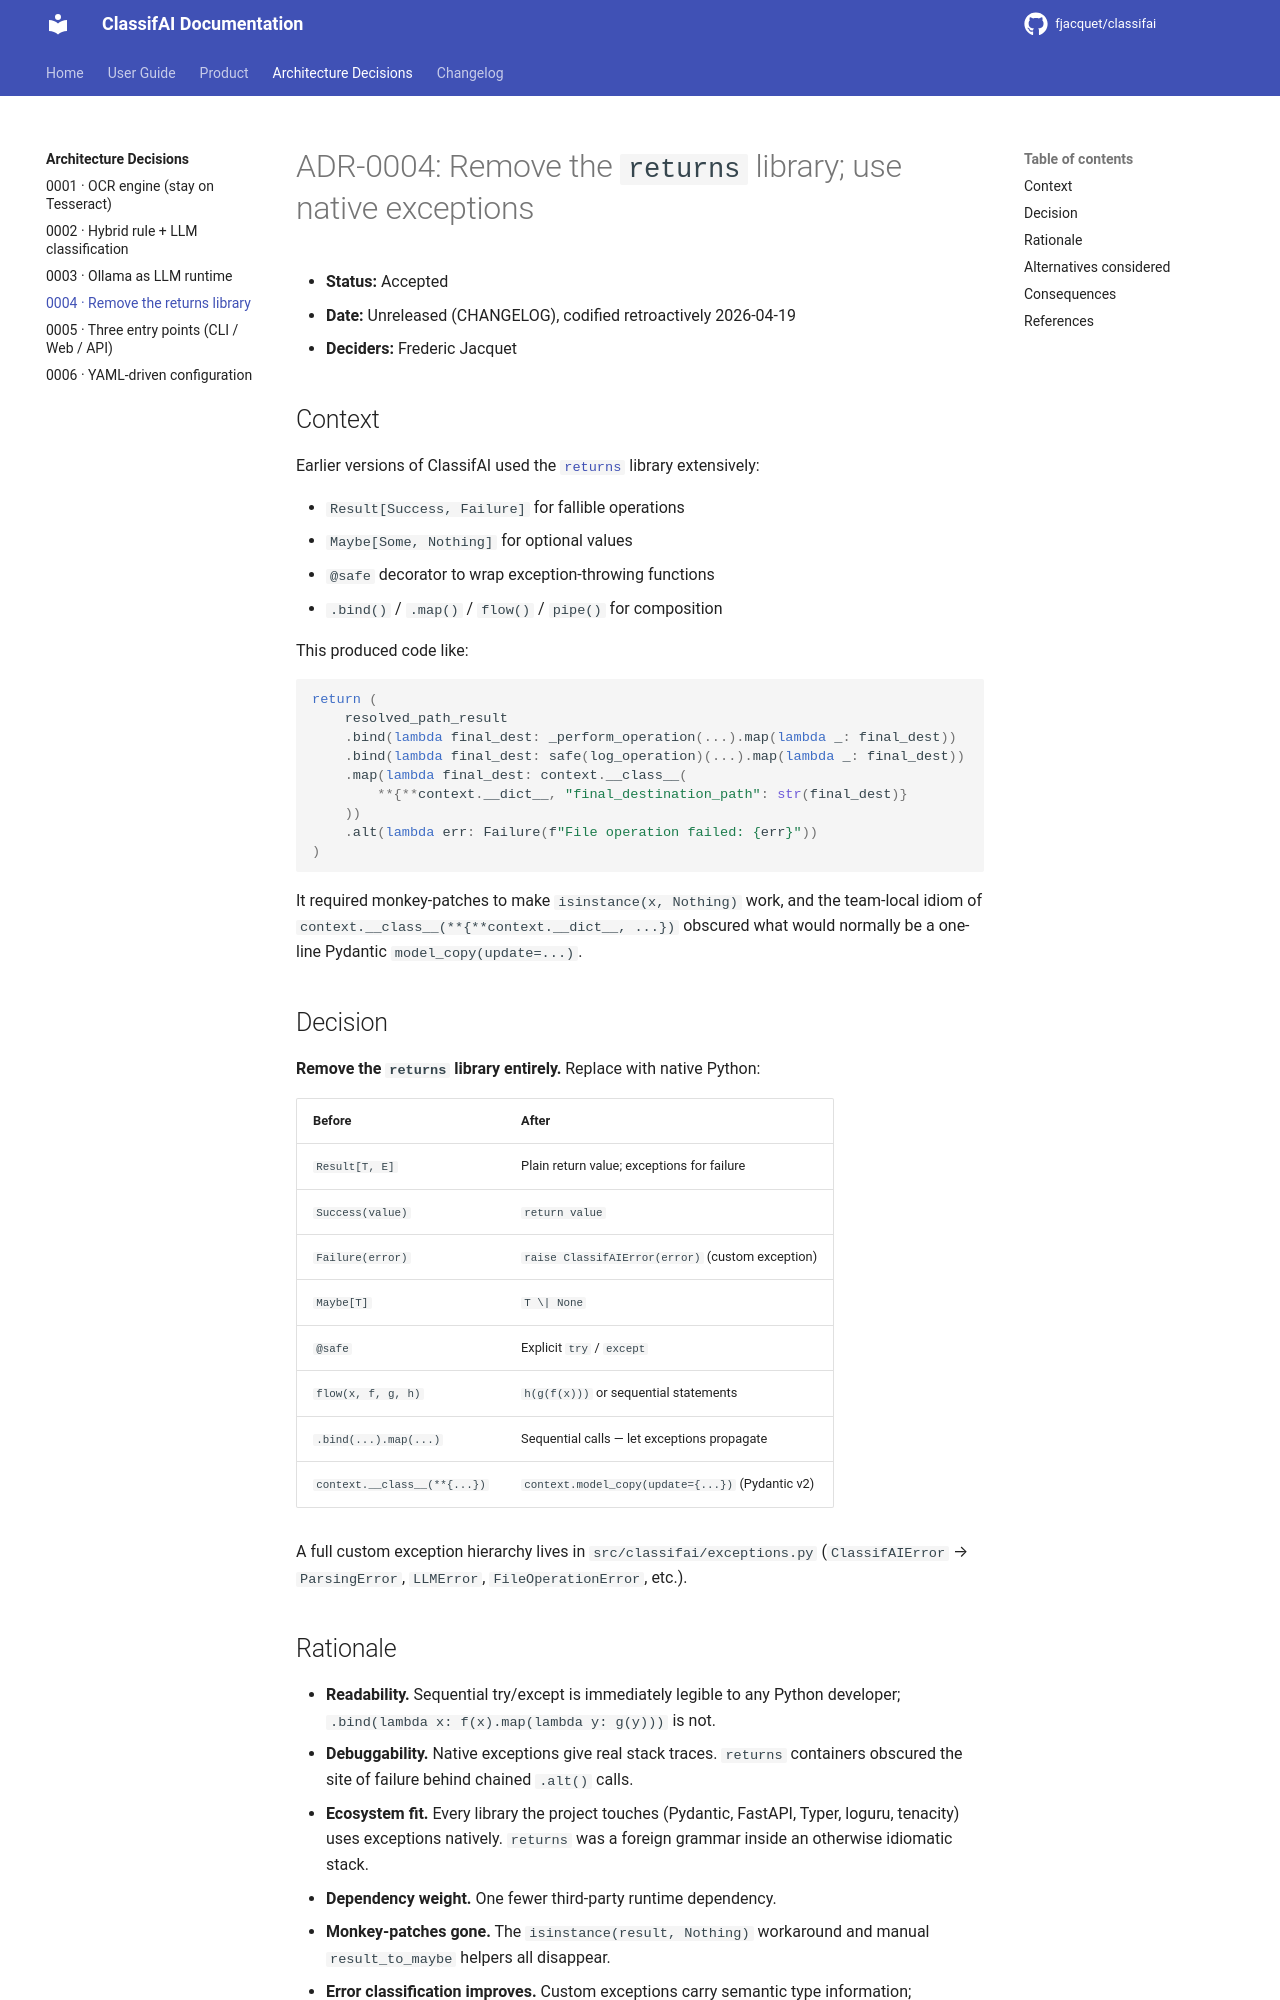

repository: fjacquet/classifai · page: adr/0004-remove-returns-library/index.html · generator: mkdocs

# ADR-0004: Remove the `returns` library; use native exceptions

- **Status:** Accepted
- **Date:** Unreleased (CHANGELOG), codified retroactively 2026-04-19
- **Deciders:** Frederic Jacquet

## Context

Earlier versions of ClassifAI used the [`returns`](https://github.com/dry-python/returns)
library extensively:

- `Result[Success, Failure]` for fallible operations
- `Maybe[Some, Nothing]` for optional values
- `@safe` decorator to wrap exception-throwing functions
- `.bind()` / `.map()` / `flow()` / `pipe()` for composition

This produced code like:

```python
return (
    resolved_path_result
    .bind(lambda final_dest: _perform_operation(...).map(lambda _: final_dest))
    .bind(lambda final_dest: safe(log_operation)(...).map(lambda _: final_dest))
    .map(lambda final_dest: context.__class__(
        **{**context.__dict__, "final_destination_path": str(final_dest)}
    ))
    .alt(lambda err: Failure(f"File operation failed: {err}"))
)
```

It required monkey-patches to make `isinstance(x, Nothing)` work, and the
team-local idiom of `context.__class__(**{**context.__dict__, ...})` obscured
what would normally be a one-line Pydantic `model_copy(update=...)`.

## Decision

**Remove the `returns` library entirely.** Replace with native Python:

| Before                       | After                                                |
| ---------------------------- | ---------------------------------------------------- |
| `Result[T, E]`               | Plain return value; exceptions for failure           |
| `Success(value)`             | `return value`                                       |
| `Failure(error)`             | `raise ClassifAIError(error)` (custom exception)     |
| `Maybe[T]`                   | `T \| None`                                          |
| `@safe`                      | Explicit `try` / `except`                            |
| `flow(x, f, g, h)`           | `h(g(f(x)))` or sequential statements                |
| `.bind(...).map(...)`        | Sequential calls — let exceptions propagate          |
| `context.__class__(**{...})` | `context.model_copy(update={...})` (Pydantic v2)     |

A full custom exception hierarchy lives in `src/classifai/exceptions.py`
(`ClassifAIError` → `ParsingError`, `LLMError`, `FileOperationError`, etc.).
